Run: headless pygame with SDL's dummy video driver; simulated clock (each Clock.tick advances the game by its frame time, no real sleeping); random seed 0; keys injected as events and as key.get_pressed() state; no mouse input.
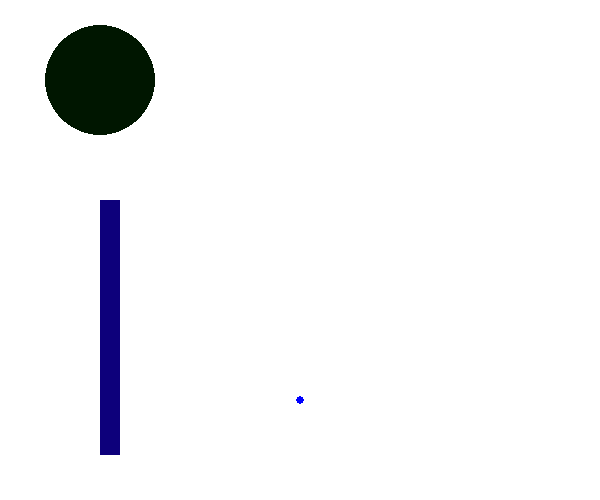
Frame 1 of 4 · flips 1–60 · no input
Frame 2 of 4 · flips 61–180 · tapped SPACE, RETURN · held RIGHT (→), D · screen unchanged from frame 1, image omitted
Frame 3 of 4 · flips 181–300 · held DOWN (↓), S · screen unchanged from frame 2, image omitted
Frame 4 of 4 · flips 301–420 · held LEFT (←), A, UP (↑), W · screen unchanged from frame 3, image omitted

The pygame program that drew these frames:


#!coding: utf-8
from __future__ import print_function, division

import pygame
pygame.init()

taille = [600, 500]
ecran = pygame.display.set_mode(taille)

NOIR = [252, 253, 254]
BLANC = [255, 255, 255]
ROUGE = [13, 0, 123]
VERT = [0, 22, 0]
BLEU = [0, 0, 255]

# DÉBUT
ma_position= 100

clock = pygame.time.Clock()

fini = 0
while fini == 0:
    
    for event in pygame.event.get():
        if event.type == pygame.QUIT:
            fini = 1
    
    # TICK

    ecran.fill(BLANC)
    
    # DESSIN

    pygame.draw.rect(ecran, ROUGE, [100,200, 20,255])
    pygame.draw.circle(ecran, BLEU, [300,400], 4)
    pygame.draw.circle(ecran, VERT, [100,80], 55)

    pygame.display.flip()
    
    clock.tick(200) 
    
pygame.quit() 
